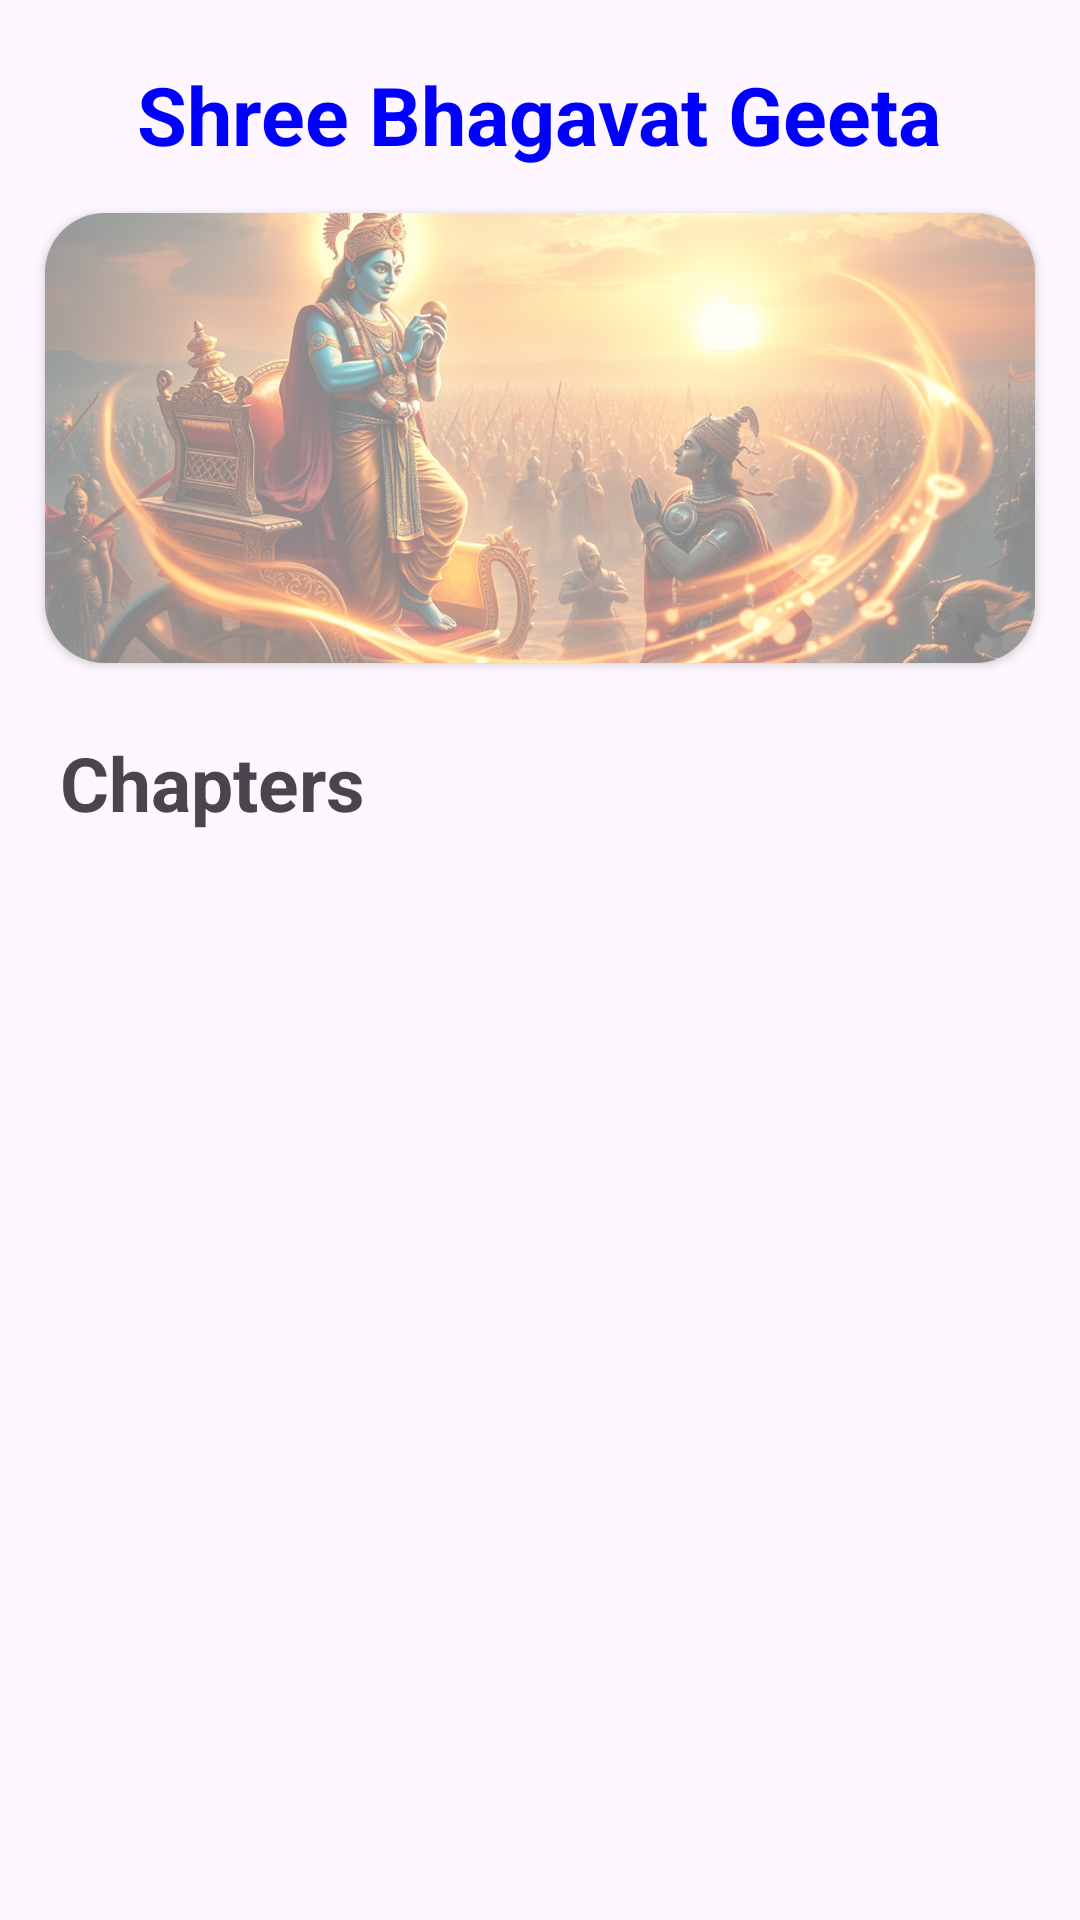

Produce the Android XML layout that renders to this screen, including the resource entries it uses.
<!-- AndroidManifest.xml: application theme Theme.BhagavatGeeta -->
<!-- res/layout/fragment_home.xml -->
<?xml version="1.0" encoding="utf-8"?>
<RelativeLayout xmlns:android="http://schemas.android.com/apk/res/android"
    xmlns:app="http://schemas.android.com/apk/res-auto"
    xmlns:tools="http://schemas.android.com/tools"
    android:layout_width="match_parent"
    android:layout_height="match_parent"
    tools:context=".HomeFragment">


        <TextView
            android:id="@+id/tv_shree_bhagavat_geeta"
            android:layout_width="wrap_content"
            android:layout_height="wrap_content"
            android:layout_centerHorizontal="true"
            android:layout_marginTop="20dp"
            android:text="Shree Bhagavat Geeta"
            android:textColor="#0000ff"
            android:textSize="27sp"
            android:textStyle="bold" />


        <androidx.cardview.widget.CardView
            android:id="@+id/cardview"
            android:layout_width="match_parent"
            android:layout_height="150dp"
            android:layout_below="@id/tv_shree_bhagavat_geeta"
            android:layout_margin="15dp"
            app:cardCornerRadius="20dp">

            <ImageView
                android:layout_width="match_parent"
                android:layout_height="match_parent"
                android:alpha="0.5"
                android:scaleType="centerCrop"
                android:src="@drawable/rk" />


        </androidx.cardview.widget.CardView>


        <TextView
            android:id="@+id/tv_chapter"
            android:layout_width="match_parent"
            android:layout_height="wrap_content"
            android:layout_below="@id/cardview"
            android:layout_marginStart="20dp"
            android:layout_marginTop="8dp"
            android:text="Chapters"
            android:textSize="25sp"
            android:textStyle="bold" />


    <LinearLayout
        android:id="@+id/ll"
        android:layout_width="match_parent"
        android:layout_height="wrap_content"
        android:layout_below="@id/tv_chapter"
        android:orientation="vertical">



            <androidx.recyclerview.widget.RecyclerView
                android:id="@+id/recycle_view"
                android:layout_width="wrap_content"
                tools:listitem="@layout/recyle_lyt"
                android:layout_height="wrap_content"
                android:visibility="visible"
             app:layoutManager="androidx.recyclerview.widget.LinearLayoutManager" />

        </LinearLayout>

        <TextView
            android:id="@+id/tvShowMessge"
            android:layout_width="wrap_content"
            android:layout_height="wrap_content"
            android:layout_centerInParent="true"
            android:text="NO internet connection \n check for saved chapter"
            android:textSize="16sp"
            android:textStyle="bold"
            android:visibility="gone" />





</RelativeLayout>
<!-- res/layout/recyle_lyt.xml (included above) -->
<?xml version="1.0" encoding="utf-8"?>
<RelativeLayout xmlns:android="http://schemas.android.com/apk/res/android"
    xmlns:tools="http://schemas.android.com/tools"
    android:layout_width="match_parent"
    android:layout_height="wrap_content">


    <androidx.cardview.widget.CardView
        android:id="@+id/card"
        android:layout_width="match_parent"
        android:layout_height="200dp"
        android:layout_margin="10dp"
        android:clickable="true"
        android:focusable="true"
        android:background="@drawable/outborder"
        tools:ignore="MissingConstraints">
        <RelativeLayout
            android:layout_width="match_parent"
            android:layout_height="match_parent">

            <TextView
                android:id="@+id/tv_rv_chapter_no"
                android:layout_width="wrap_content"
                android:layout_height="wrap_content"
                android:layout_marginStart="10dp"
                android:layout_marginTop="10dp"
                android:text="Chapter 1"
                android:textSize="16sp" />

            <ImageView
                android:layout_width="30dp"
                android:layout_height="30dp"
                android:src="@drawable/heart"
                android:layout_alignParentRight="true"
                android:layout_margin="5dp"/>

            <TextView
                android:id="@+id/tv_rv_chapter_name"
                android:layout_width="wrap_content"
                android:layout_height="wrap_content"
                android:text="@string/arjun_visada_yoga"
                android:textSize="20sp"
                android:textStyle="bold"
                android:layout_marginStart="10dp"
                android:layout_marginTop="10dp"
                android:layout_below="@id/tv_rv_chapter_no"/>

            <TextView
                android:id="@+id/tv_rv_saransh"
                android:layout_width="match_parent"
                android:layout_height="wrap_content"
                android:text="The forst chapter of bhagavt geeta arjun visada yoga introduce the setup ,the setting, the charactor and the circumtances that leqad to epic battle of maharshtra,fought betwen the pandav"
                android:textSize="18sp"
                android:maxLines="3"
                android:layout_marginStart="10dp"
                android:layout_marginTop="10dp"
                android:layout_below="@id/tv_rv_chapter_name"/>



            <ImageView
                android:id="@+id/img_rv_menu"
                android:layout_width="30dp"
                android:layout_height="30dp"
                android:src="@drawable/menu"
                android:layout_below="@id/tv_rv_saransh"
                android:layout_marginTop="10dp"
                android:padding="3dp"
                android:layout_marginStart="10dp"/>



            <TextView
                android:id="@+id/tv_rv_view_count"
                android:layout_width="match_parent"
                android:layout_height="wrap_content"
                android:layout_marginStart="20dp"
                android:layout_marginTop="10dp"
                android:textStyle="bold"
                android:text="@string/view"
                android:layout_below="@id/tv_rv_saransh"
                android:layout_toRightOf="@id/img_rv_menu"
                android:textSize="16sp" />



        </RelativeLayout>

    </androidx.cardview.widget.CardView>

</RelativeLayout>
<!-- resources referenced by this layout -->
<resources>
  <!-- drawable outborder (drawable) -->
  <?xml version="1.0" encoding="utf-8"?>
  <shape  android:shape="rectangle" xmlns:android="http://schemas.android.com/apk/res/android">
  
  <stroke android:color="#095838"
      android:width="2dp"/>
  
  
  </shape>
  <!-- drawable rk: png bitmap (drawable, 507181 bytes) -->
  <string name="arjun_visada_yoga">Arjun visada yoga</string>
  <string name="view">47 view</string>
  <style name="Theme.BhagavatGeeta" parent="Base.Theme.BhagavatGeeta" />
  <style name="Base.Theme.BhagavatGeeta" parent="Theme.Material3.DayNight.NoActionBar">
          
          
      </style>
</resources>
